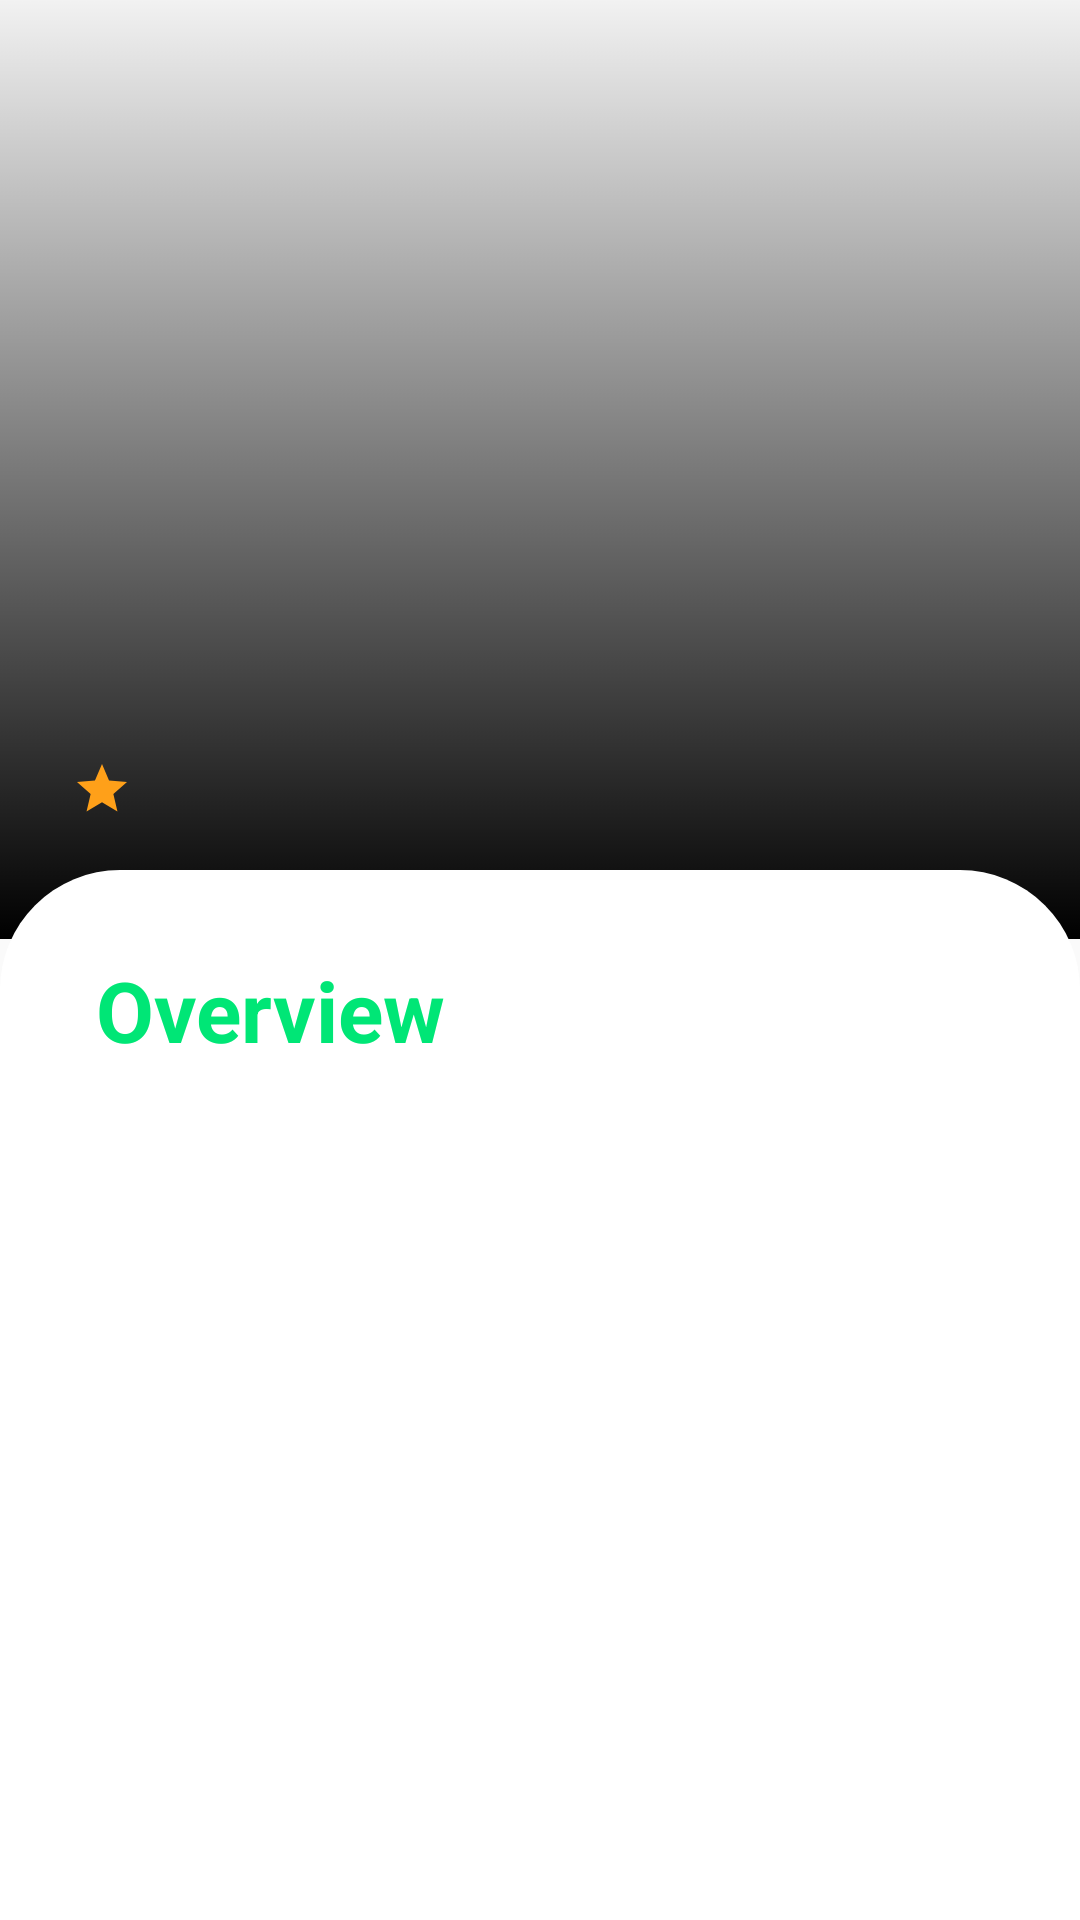

Android layout source for this screen:
<!-- AndroidManifest.xml: application theme AppTheme -->
<!-- res/layout/activity_detail_tv.xml -->
<?xml version="1.0" encoding="utf-8"?>
<android.support.constraint.ConstraintLayout xmlns:android="http://schemas.android.com/apk/res/android"
    xmlns:app="http://schemas.android.com/apk/res-auto"
    xmlns:tools="http://schemas.android.com/tools"
    android:layout_width="match_parent"
    android:layout_height="match_parent"
    tools:context=".view.view.DetailTvActivity">


    <ImageView
        android:id="@+id/imageView_tv"
        android:layout_width="match_parent"
        android:layout_height="320dp"
        android:scaleType="centerCrop"
        app:layout_constraintBottom_toTopOf="@+id/view"
        app:layout_constraintEnd_toEndOf="parent"
        app:layout_constraintStart_toStartOf="parent"
        app:layout_constraintTop_toTopOf="parent"
        tools:src="@drawable/tokyo"
        android:contentDescription="@string/tv_backdrop" />


    <View
        android:id="@+id/view2"
        android:layout_width="match_parent"
        android:layout_height="320dp"
        android:background="@drawable/gradient_bg"
        app:layout_constraintBottom_toBottomOf="@id/imageView_tv"
        app:layout_constraintEnd_toEndOf="parent"
        app:layout_constraintStart_toStartOf="parent"
        app:layout_constraintTop_toTopOf="parent" />

    <View
        android:id="@+id/view"
        android:layout_width="match_parent"
        android:layout_height="350dp"
        android:background="@drawable/background_detail"
        app:layout_constraintBottom_toBottomOf="parent"
        app:layout_constraintEnd_toEndOf="parent"
        app:layout_constraintHorizontal_bias="0.0"
        app:layout_constraintStart_toStartOf="parent" />


    <TextView
        android:id="@+id/movie_title"
        android:layout_width="0dp"
        android:layout_height="wrap_content"
        android:layout_marginStart="24dp"
        android:layout_marginTop="8dp"
        android:layout_marginEnd="8dp"
        android:layout_marginBottom="64dp"
        tools:text="Avengers!"
        android:textColor="#FFF"
        android:textSize="24sp"
        android:textStyle="bold"
        app:layout_constraintBottom_toTopOf="@+id/view"
        app:layout_constraintEnd_toEndOf="parent"
        app:layout_constraintHorizontal_bias="0.0"
        app:layout_constraintStart_toStartOf="parent"
        app:layout_constraintTop_toTopOf="parent"
        app:layout_constraintVertical_bias="1.0" />


    <ImageView
        android:id="@+id/imageView"
        android:layout_width="20dp"
        android:layout_height="20dp"
        android:layout_gravity="center_vertical"
        android:layout_marginTop="8dp"
        android:src="@drawable/ic_star_black_24dp"
        app:layout_constraintStart_toStartOf="@+id/date_id"
        app:layout_constraintTop_toBottomOf="@+id/date_id"
        tools:ignore="ContentDescription" />

    <TextView
        android:id="@+id/mv_rating"
        android:layout_width="wrap_content"
        android:layout_height="wrap_content"
        android:layout_gravity="center"
        android:layout_marginStart="4dp"
        android:textColor="#FFA019"
        app:layout_constraintBottom_toBottomOf="@+id/imageView"
        app:layout_constraintStart_toEndOf="@+id/imageView"
        app:layout_constraintTop_toTopOf="@+id/imageView"
        tools:text="7.5" />


    <TextView
        android:id="@+id/date_id"
        android:layout_width="wrap_content"
        android:layout_height="wrap_content"
        android:textColor="#fff"
        android:textStyle="italic"
        app:layout_constraintStart_toStartOf="@+id/movie_title"
        app:layout_constraintTop_toBottomOf="@+id/movie_title"
        tools:text="August 07,2019" />


    <TextView
        android:id="@+id/textView3"
        android:layout_width="wrap_content"
        android:layout_height="wrap_content"
        android:layout_marginStart="32dp"
        android:layout_marginTop="28dp"
        android:text="@string/overview"
        android:textColor="@color/colorPrimary"
        android:textSize="28sp"
        android:textStyle="bold"
        app:layout_constraintStart_toStartOf="parent"
        app:layout_constraintTop_toTopOf="@+id/view" />


    <ScrollView
        android:layout_width="0dp"
        android:layout_height="0dp"
        android:layout_marginStart="8dp"
        android:layout_marginTop="4dp"
        android:paddingTop="8dp"
        android:paddingLeft="24dp"
        android:paddingRight="24dp"
        android:textAlignment="textStart"
        app:layout_constraintBottom_toBottomOf="@+id/view"
        app:layout_constraintEnd_toEndOf="parent"
        app:layout_constraintStart_toStartOf="parent"
        app:layout_constraintTop_toBottomOf="@+id/textView3">

        <TextView
            android:id="@+id/overview_id"
            android:layout_width="wrap_content"
            android:layout_height="wrap_content"
            android:textSize="16sp"
            tools:text="@string/flash_overview" />
    </ScrollView>



</android.support.constraint.ConstraintLayout>
<!-- resources referenced by this layout -->
<resources>
  <color name="colorPrimary">#00e676</color>
  <!-- drawable background_detail (drawable) -->
  <?xml version="1.0" encoding="utf-8"?>
  <selector xmlns:android="http://schemas.android.com/apk/res/android">
  
  
      <item >
  
  
          <shape
              android:shape="rectangle">
  
              <solid
                  android:color="#fff"/>
  
              <corners
                  android:topLeftRadius="40dp"
                  android:topRightRadius="40dp"/>
          </shape>
      </item>
  </selector>
  <!-- drawable gradient_bg (drawable) -->
  <?xml version="1.0" encoding="utf-8"?>
  <selector xmlns:android="http://schemas.android.com/apk/res/android">
  
      <item>
  
          <shape>
              <gradient
                  android:startColor="#000000"
                  android:endColor="#03000000"
                  android:angle="90"/>
          </shape>
      </item>
  </selector>
  <!-- drawable ic_star_black_24dp (drawable) -->
  <vector android:height="24dp" android:tint="#FFA019"
      android:viewportHeight="24.0" android:viewportWidth="24.0"
      android:width="24dp" xmlns:android="http://schemas.android.com/apk/res/android">
      <path android:fillColor="#FF000000" android:pathData="M12,17.27L18.18,21l-1.64,-7.03L22,9.24l-7.19,-0.61L12,2 9.19,8.63 2,9.24l5.46,4.73L5.82,21z"/>
  </vector>
  <string name="flash_overview" translatable="false">lorem ipsum</string>
  <string name="overview">Overview</string>
  <string name="tv_backdrop">backdrop</string>
  <style name="AppTheme" parent="Theme.AppCompat.Light.DarkActionBar">
          
          <item name="colorPrimary">@color/colorPrimary</item>
          <item name="colorPrimaryDark">@color/colorPrimaryDark</item>
          <item name="colorAccent">@color/colorAccent</item>
      </style>
  <color name="colorPrimaryDark">#00b248</color>
  <color name="colorAccent">#00e676</color>
</resources>
